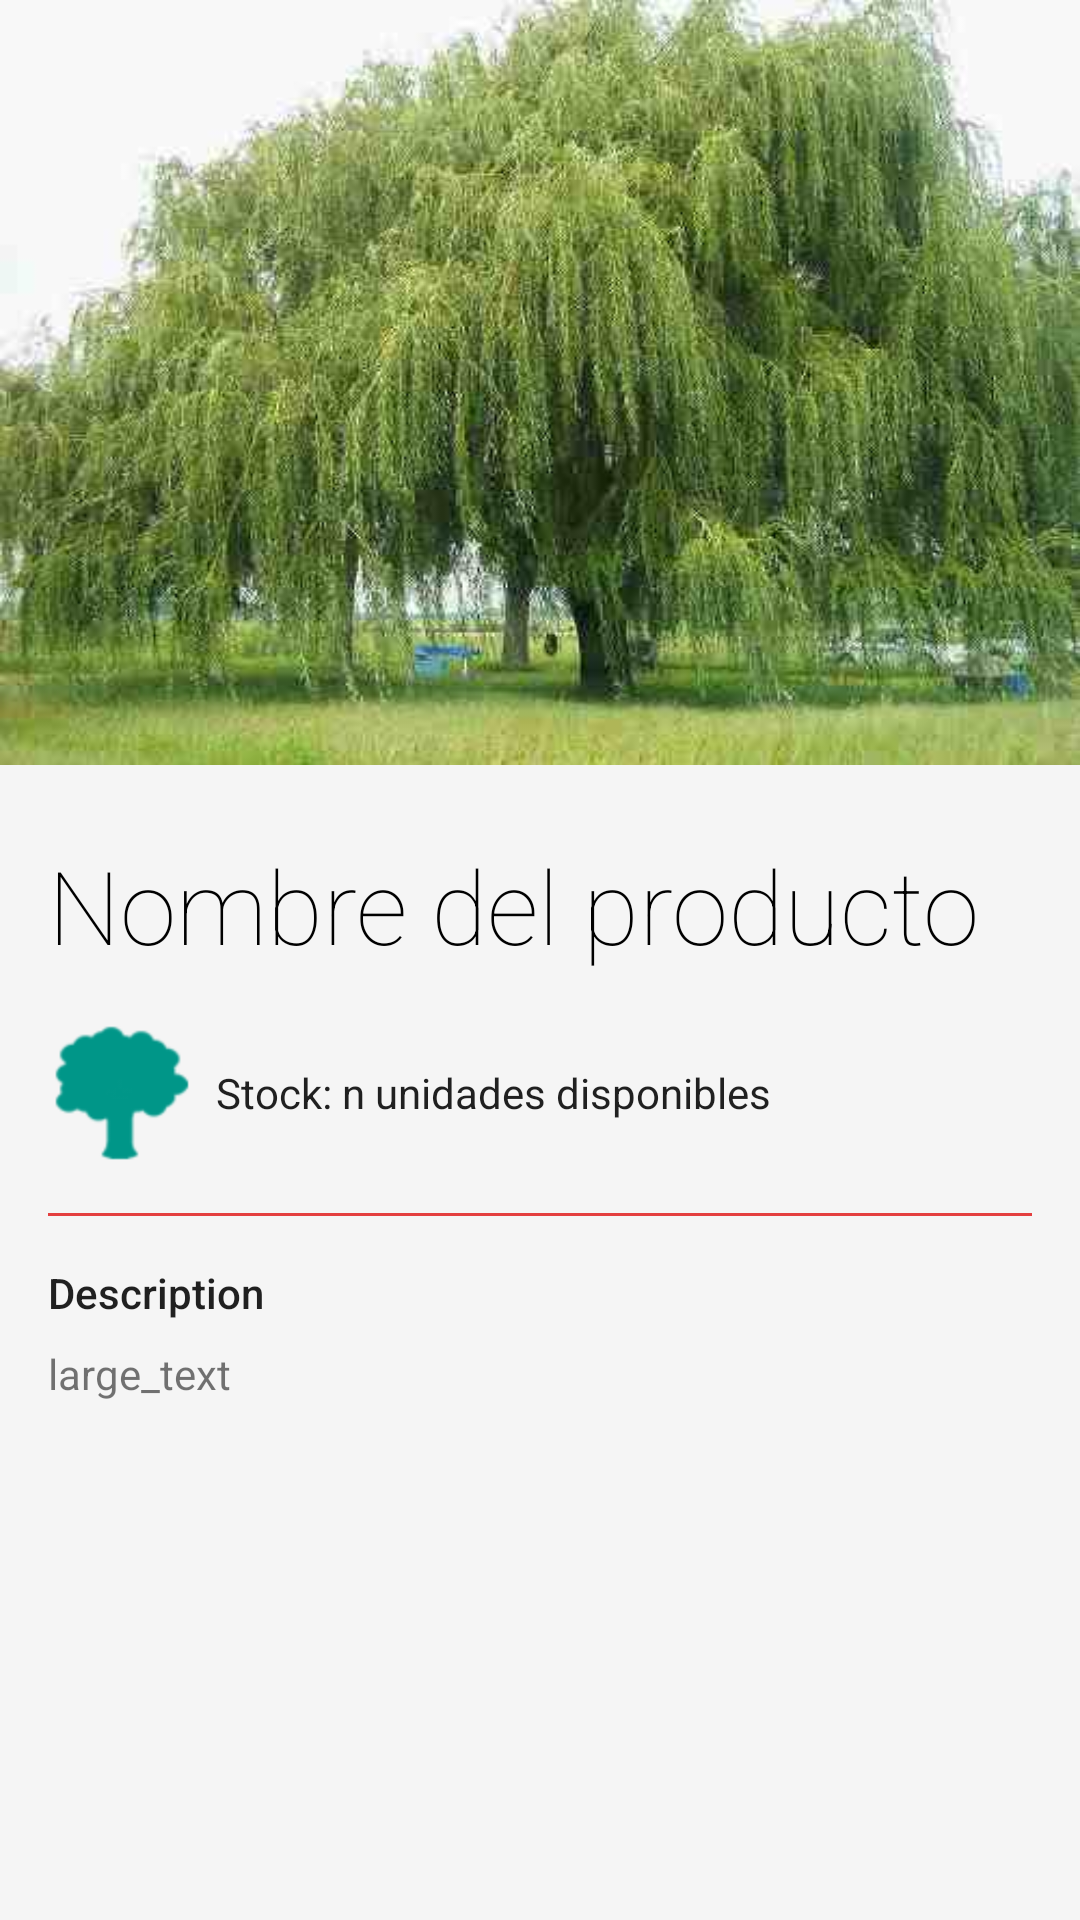

Produce the Android XML layout that renders to this screen, including the resource entries it uses.
<!-- AndroidManifest.xml: activity theme Theme.RicoPaRico -->
<!-- res/layout/activity_tree_detail.xml -->
<android.support.v4.widget.DrawerLayout xmlns:android="http://schemas.android.com/apk/res/android"
    xmlns:app="http://schemas.android.com/apk/res-auto"
    android:id="@+id/drawer_design_support_layout"
    android:layout_width="match_parent"
    android:layout_height="match_parent">

    <android.support.design.widget.CoordinatorLayout
        android:id="@+id/rootLayout"
        android:layout_width="match_parent"
        android:layout_height="match_parent"
        android:fitsSystemWindows="true"
        app:expandedTitleMarginStart="60dp">

        <android.support.design.widget.AppBarLayout
            android:layout_width="match_parent"
            android:layout_height="255dp"
            android:theme="@style/ThemeOverlay.AppCompat.Dark.ActionBar">

            <android.support.design.widget.CollapsingToolbarLayout
                android:id="@+id/collapsing_toolbar_layout"
                android:layout_width="match_parent"
                android:layout_height="match_parent"
                app:layout_scrollFlags="scroll|exitUntilCollapsed">


                <ImageView
                    android:id="@+id/bgheader"
                    android:layout_width="match_parent"
                    android:layout_height="match_parent"
                    android:scaleType="centerCrop"
                    android:fitsSystemWindows="true"
                    android:background="@drawable/molle"
                    app:layout_collapseMode="pin" />

                <android.support.v7.widget.Toolbar
                    android:id="@+id/toolbar"
                    android:layout_width="match_parent"
                    android:layout_height="?attr/actionBarSize"
                    android:minHeight="?attr/actionBarSize"
                    app:layout_collapseMode="pin"
                    app:theme="@style/CustomActionBar"/>

            </android.support.design.widget.CollapsingToolbarLayout>

        </android.support.design.widget.AppBarLayout>

        <android.support.v4.widget.NestedScrollView
            android:layout_width="match_parent"
            android:layout_height="match_parent"
            app:layout_behavior="@string/appbar_scrolling_view_behavior">
            <FrameLayout
                android:layout_width="match_parent"
                android:layout_height="match_parent">
                <ProgressBar
                    android:id="@+id/progress_indicator"
                    android:layout_width="wrap_content"
                    android:layout_height="wrap_content"
                    android:layout_gravity="center"
                    android:visibility="gone" />
                <LinearLayout
                    android:layout_width="match_parent"
                    android:layout_height="match_parent"
                    android:orientation="vertical"
                    android:paddingBottom="8dp"
                    android:paddingLeft="@dimen/activity_horizontal_margin"
                    android:paddingRight="@dimen/activity_horizontal_margin"
                    android:paddingTop="24dp">
                    <TextView
                        android:id="@+id/text_name_scientist"
                        android:layout_width="match_parent"
                        android:layout_height="wrap_content"
                        android:layout_marginBottom="@dimen/activity_vertical_margin"
                        android:fontFamily="sans-serif-thin"
                        android:text="Nombre del producto"
                        android:textAppearance="@style/TextAppearance.AppCompat.Display1"
                        android:textColor="@color/black" />
                    
                    <RelativeLayout
                        android:layout_width="match_parent"
                        android:layout_height="wrap_content"
                        android:orientation="horizontal">
                        <ImageView
                            android:id="@+id/image_stock_icon"
                            android:layout_width="wrap_content"
                            android:layout_height="wrap_content"
                            android:layout_marginRight="8dp"
                            android:tint="@color/colorPrimary"
                            app:srcCompat="@drawable/ic_tree_womder" />
                        <TextView
                            android:id="@+id/text_description_less"
                            style="@style/TextAppearance.AppCompat.Body1"
                            android:layout_width="wrap_content"
                            android:layout_height="wrap_content"
                            android:layout_gravity="center_vertical|right"
                            android:layout_centerVertical="true"
                            android:layout_toEndOf="@+id/image_stock_icon"
                            android:layout_toRightOf="@+id/image_stock_icon"
                            android:text="Stock: n unidades disponibles" />
                    </RelativeLayout>
                    
                    <View
                        android:layout_width="match_parent"
                        android:layout_height="1dp"
                        android:layout_marginBottom="@dimen/activity_vertical_margin"
                        android:layout_marginTop="@dimen/activity_vertical_margin"
                        android:background="@color/primary" />
                    <TextView
                        android:id="@+id/text_label_product_description"
                        android:layout_width="match_parent"
                        android:layout_height="wrap_content"
                        android:layout_marginBottom="8dp"
                        android:text="Description"
                        android:textAppearance="@style/TextAppearance.AppCompat.Body2"
                        />
                    <TextView
                        android:id="@+id/text_product_description"
                        android:layout_width="match_parent"
                        android:layout_height="wrap_content"
                        android:text="large_text" />
                </LinearLayout>
            </FrameLayout>
        </android.support.v4.widget.NestedScrollView>
    </android.support.design.widget.CoordinatorLayout>

</android.support.v4.widget.DrawerLayout>
<!-- resources referenced by this layout -->
<resources>
  <color name="black">#000000</color>
  <color name="colorPrimary">#009688</color>
  <color name="primary">#E43F3F</color>
  <dimen name="activity_horizontal_margin">16dp</dimen>
  <dimen name="activity_vertical_margin">16dp</dimen>
  <!-- drawable ic_tree_womder: png bitmap (drawable-hdpi, 6445 bytes) -->
  <!-- drawable molle: jpg bitmap (drawable, 24259 bytes) -->
  <style name="CustomActionBar" parent="@style/ThemeOverlay.AppCompat.Dark.ActionBar">
          <item name="android:windowActionBarOverlay">true</item>
          
          <item name="windowActionBarOverlay">true</item>
      </style>
  <style name="Theme.RicoPaRico" parent="Base.AppTheme" />
  <style name="Base.AppTheme" parent="Theme.AppCompat.Light.NoActionBar">
          
          <item name="colorPrimary">@color/primaryColor</item>
          <item name="colorPrimaryDark">@color/primaryDarkColor</item>
          <item name="colorAccent">@color/accentColor</item>
  
          <item name="android:windowBackground">@color/window_background</item>
      </style>
  <color name="primaryColor">#00B33B</color>
  <color name="primaryDarkColor">#006000</color>
  <color name="accentColor">#fff</color>
  <color name="window_background">#FFF5F5F5</color>
</resources>
